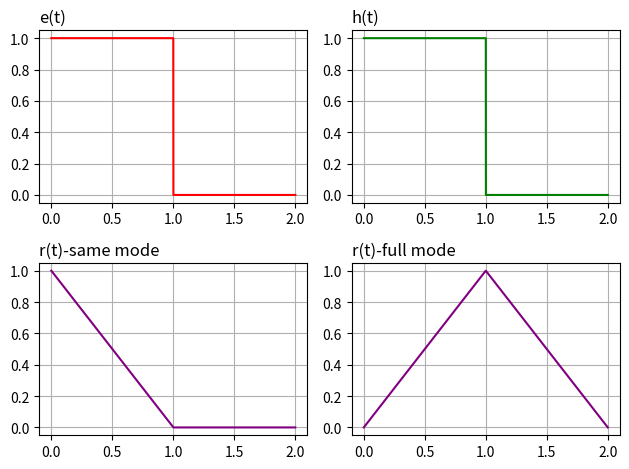

Python code for this plot:
import datetime
import numpy as np
import matplotlib.pyplot as plt
import scipy.signal as sgn

sample_freq = 4096  # 采样频率
sample_interval = 1 / sample_freq  # 采样间隔(deltaT)
T = 2  # 实际是半个周期
tao = 1  # 脉冲宽度
# 定义区间
t = np.linspace(0, T, T * sample_freq)
# 定义e(t)和h(t)
e = np.heaviside(t, 1) - np.heaviside(t - tao, 1)
h = np.heaviside(t, 1) - np.heaviside(t - tao, 1)
# 时域卷积
#裁切之后，实际只剩下从时间从1到3的数据
r1 = np.convolve(e, h, mode='same') * sample_interval
#此时卷积范围应该是0到4，但实际有效数据是从0到2，从2到4是全零的
r2 = np.convolve(e, h, mode='full') * sample_interval
r2 = r2[:len(t)]#把后面的零裁切掉

plt.rcParams['font.serif'] = ['SimSun']  # 指定默认字体
plt.rcParams['axes.unicode_minus'] = False  # 解决图像中的负号'-'显示为方块的问题
plt.figure()
plt.subplot(2, 2, 1)  # 画布位置1
plt.title("e(t)", loc='left')
plt.plot(t, e, c='r')
plt.grid()

plt.subplot(2, 2, 2)
plt.title("h(t)", loc='left')
plt.plot(t, h, c='g')
plt.grid()

plt.subplot(2,2, 3)
plt.title("r(t)-same mode", loc='left')
plt.plot(t, r1, c='purple')
plt.grid()

plt.subplot(2, 2, 4)
plt.title("r(t)-full mode", loc='left')
plt.plot(t, r2, c='purple')
plt.grid()
plt.tight_layout()  # 紧凑布局，防止标题重叠
plt.show()
